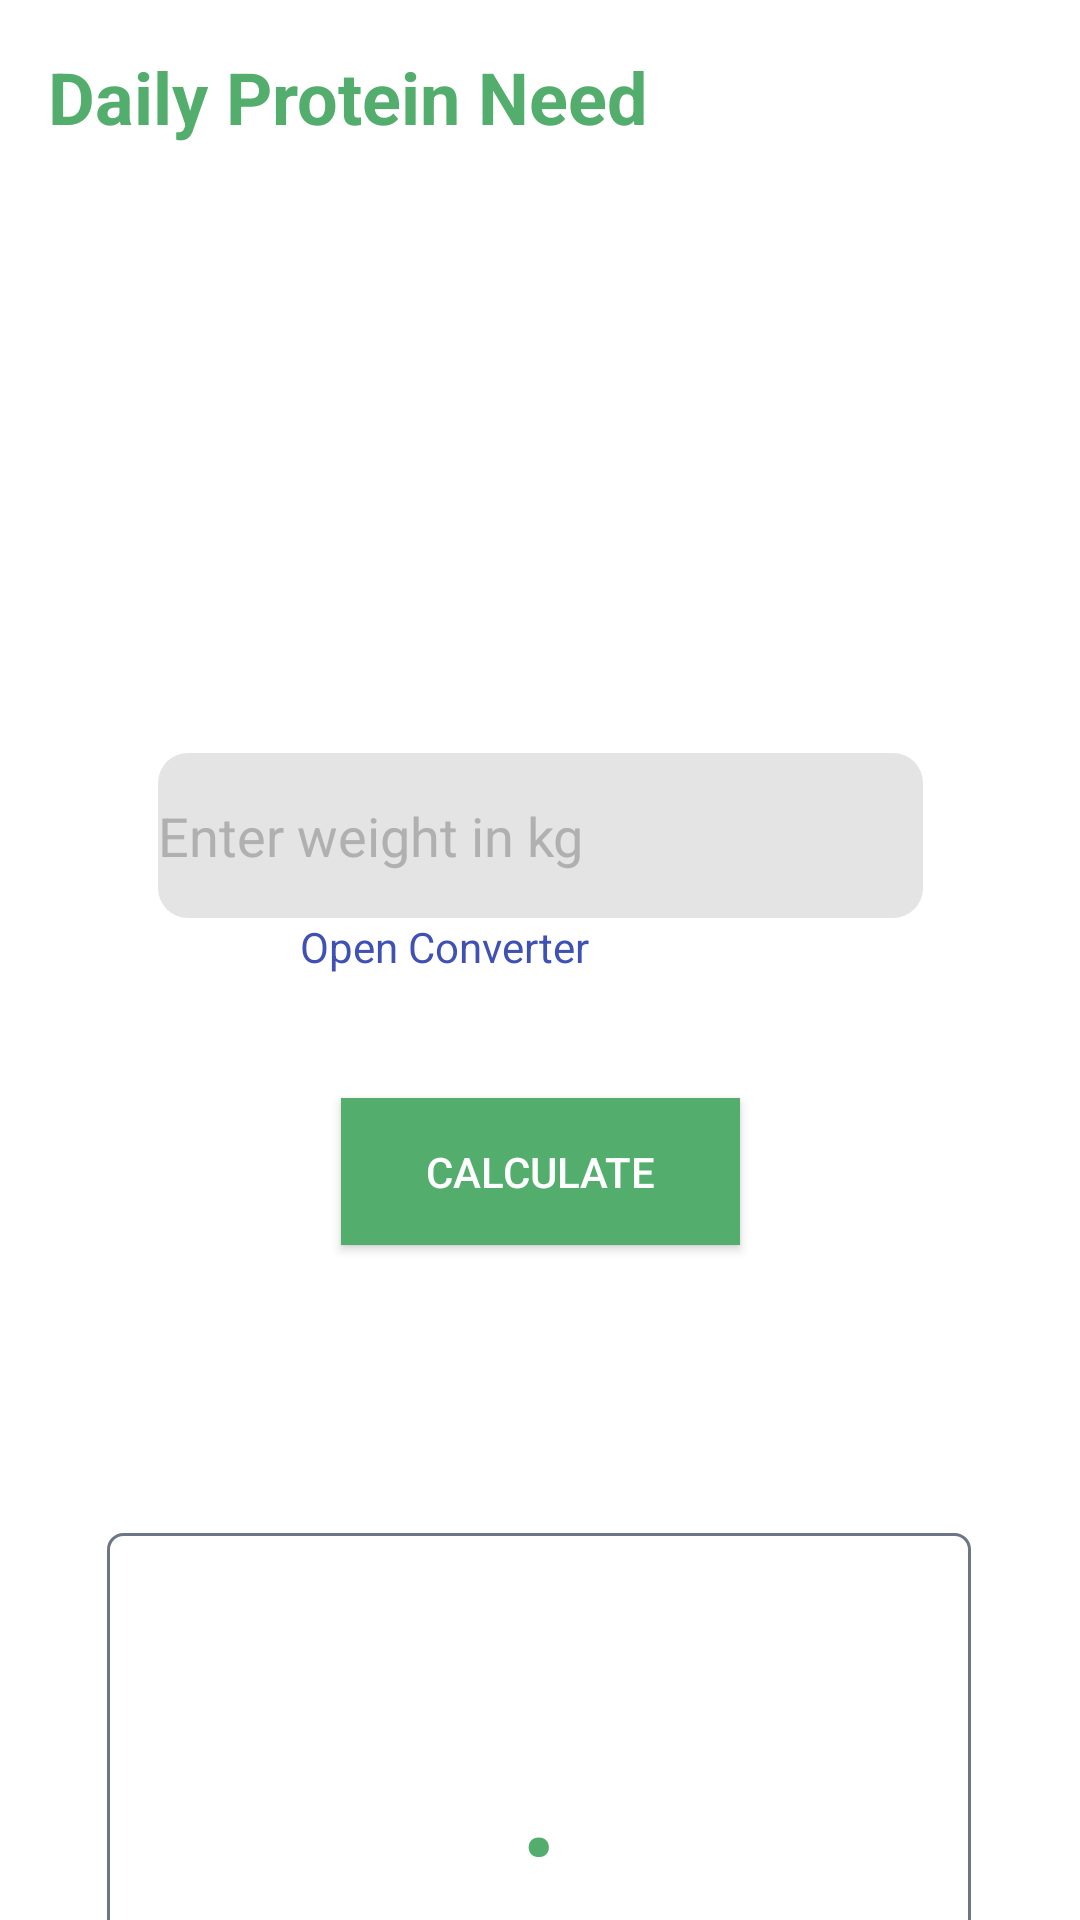

Reconstruct the res/layout file that produces this screen, plus the resources it refers to.
<!-- AndroidManifest.xml: application theme Theme.Design.NoActionBar -->
<!-- res/layout/activity_protein_intake.xml -->
<?xml version="1.0" encoding="utf-8"?>
<androidx.constraintlayout.widget.ConstraintLayout xmlns:android="http://schemas.android.com/apk/res/android"
    xmlns:app="http://schemas.android.com/apk/res-auto"
    xmlns:tools="http://schemas.android.com/tools"
    android:layout_width="match_parent"
    android:layout_height="match_parent"
    tools:context=".ProteinIntake"
    android:background="@color/white">

    <TextView
        android:id="@+id/textView13"
        android:layout_width="wrap_content"
        android:layout_height="wrap_content"
        android:layout_marginStart="100dp"
        android:layout_marginLeft="100dp"
        android:clickable="true"
        android:text="Open Converter"
        android:textColor="#3F51B5"
        app:layout_constraintStart_toStartOf="parent"
        app:layout_constraintTop_toBottomOf="@+id/tvprotein" />

    <TextView
        android:id="@+id/textView5"
        android:layout_width="288dp"
        android:layout_height="168dp"
        android:layout_marginTop="96dp"
        android:background="@drawable/buttonbg"
        android:gravity="center"
        android:text="."
        android:textColor="@color/maingreen"
        android:textSize="60sp"
        app:layout_constraintEnd_toEndOf="parent"
        app:layout_constraintHorizontal_bias="0.495"
        app:layout_constraintStart_toStartOf="parent"
        app:layout_constraintTop_toBottomOf="@+id/button3" />

    <Button
        android:id="@+id/button3"
        android:layout_width="133dp"
        android:layout_height="49dp"
        android:layout_marginTop="60dp"
        android:background="@color/maingreen"
        android:text="calculate"
        app:layout_constraintEnd_toEndOf="parent"
        app:layout_constraintStart_toStartOf="parent"
        app:layout_constraintTop_toBottomOf="@+id/tvprotein" />

    <TextView
        android:id="@+id/titleview6"
        android:layout_width="286dp"
        android:layout_height="115dp"
        android:layout_marginStart="16dp"
        android:layout_marginLeft="16dp"
        android:layout_marginTop="16dp"
        android:text="Daily Protein Need"
        android:textColor="@color/maingreen"
        android:textSize="24sp"
        android:textStyle="bold"
        app:layout_constraintStart_toStartOf="parent"
        app:layout_constraintTop_toTopOf="parent" />

    <EditText
        android:id="@+id/tvprotein"
        android:layout_width="255dp"
        android:layout_height="55dp"
        android:layout_marginTop="120dp"
        android:background="@drawable/itembg"
        android:ems="10"
        android:hint="Enter weight in kg"
        android:inputType="textPersonName"
        android:textColor="#131313"
        android:textColorHint="#B1B0B0"
        app:layout_constraintEnd_toEndOf="parent"
        app:layout_constraintStart_toStartOf="parent"
        app:layout_constraintTop_toBottomOf="@+id/titleview6" />

    <TextView
        android:id="@+id/gramtext"
        android:layout_width="wrap_content"
        android:layout_height="wrap_content"
        android:layout_marginTop="88dp"
        android:layout_marginEnd="68dp"
        android:layout_marginRight="68dp"
        android:textColor="@color/maingreen"
        android:textSize="20sp"
        app:layout_constraintEnd_toEndOf="parent"
        app:layout_constraintTop_toTopOf="@+id/textView5" />
</androidx.constraintlayout.widget.ConstraintLayout>
<!-- resources referenced by this layout -->
<resources>
  <color name="maingreen">#53AE6D</color>
  <color name="white">#FFFFFFFF</color>
  <!-- drawable buttonbg (drawable) -->
  <?xml version="1.0" encoding="utf-8"?>
  <selector xmlns:android="http://schemas.android.com/apk/res/android">
      <item>
          <shape android:shape="rectangle">
              <stroke android:width="1dp" android:color="#6D7687"/>
              <corners android:radius="5dp"/>
          </shape>
      </item>
  
  </selector>
  <!-- drawable itembg (drawable) -->
  <?xml version="1.0" encoding="utf-8"?>
  <selector xmlns:android="http://schemas.android.com/apk/res/android">
      <item>
          <shape android:shape="rectangle">
              <solid android:color="#E4E4E4"/>
              <corners android:radius="10dp"/>
          </shape>
      </item>
  </selector>
</resources>
